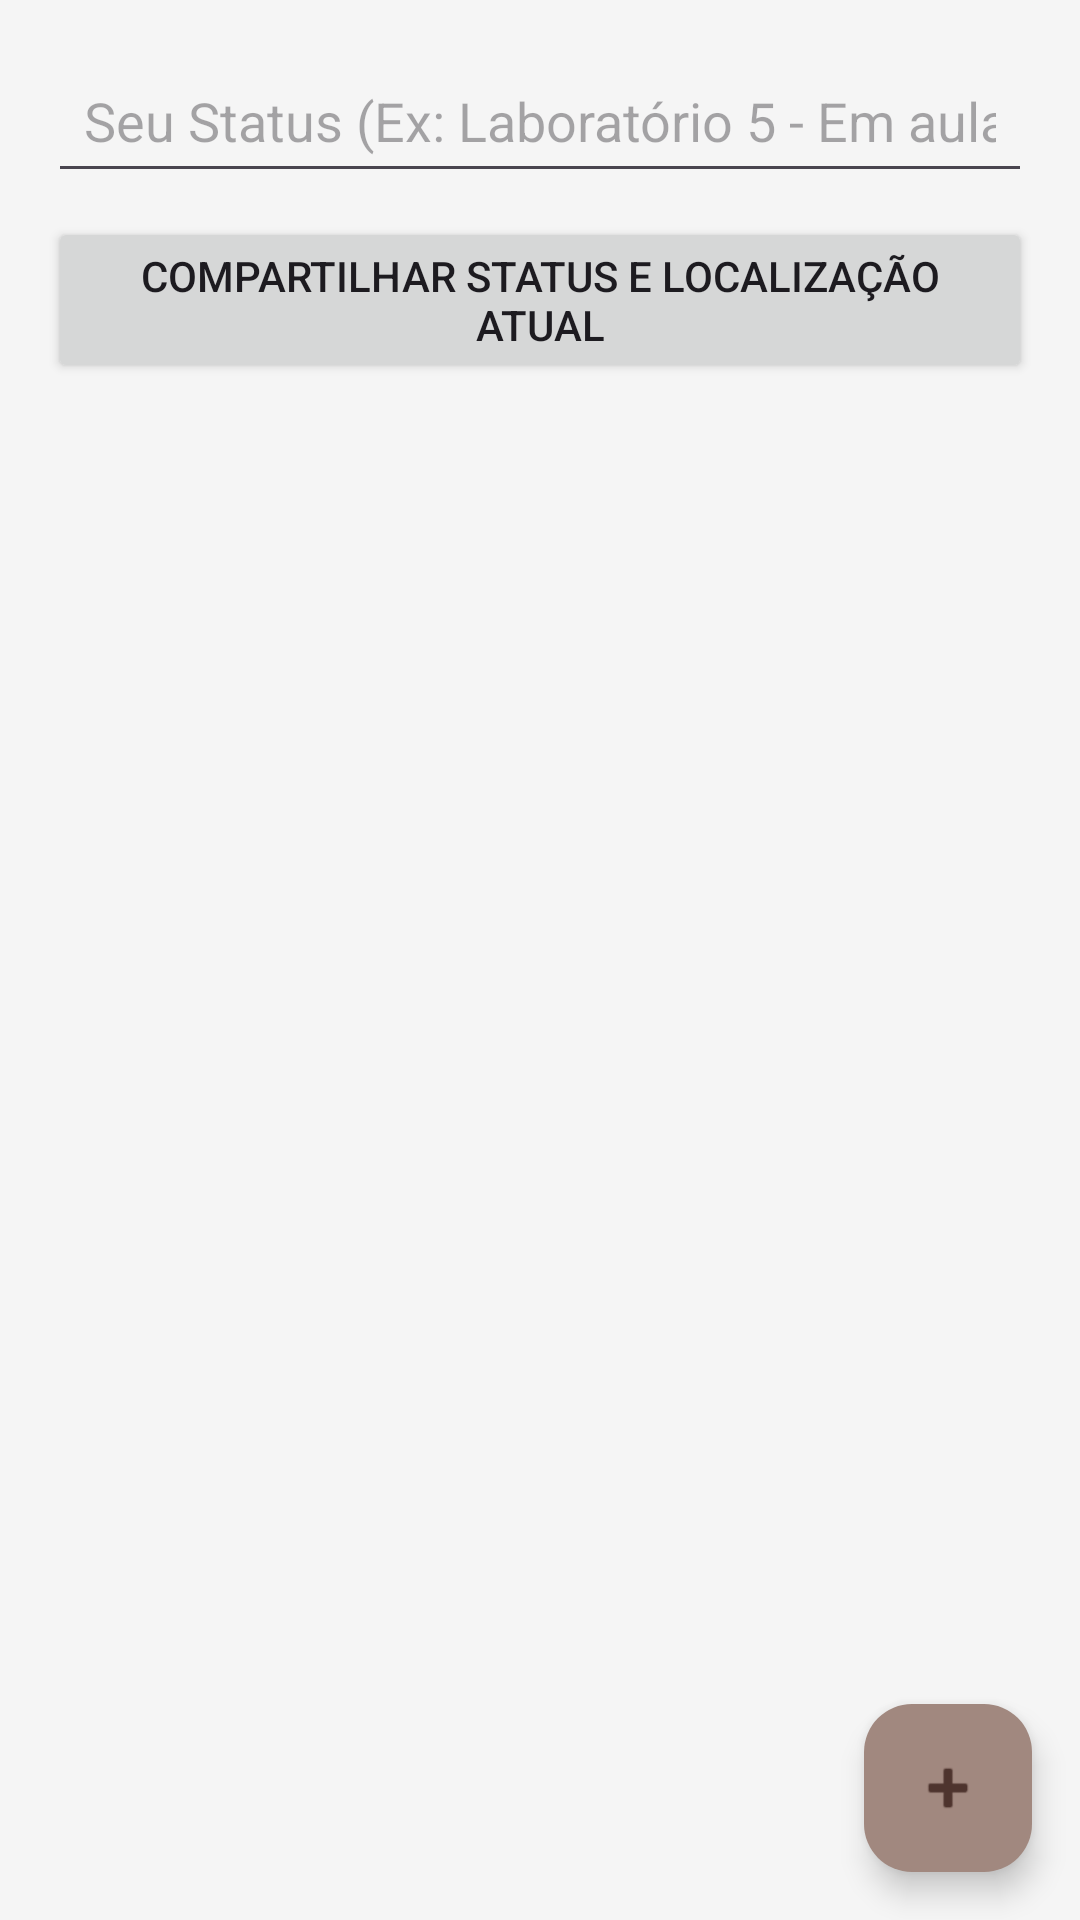

Android layout source for this screen:
<!-- AndroidManifest.xml: application theme Theme.AndroidAppTemplate -->
<!-- res/layout/activity_server_management.xml -->
<?xml version="1.0" encoding="utf-8"?>
<androidx.constraintlayout.widget.ConstraintLayout
    xmlns:android="http://schemas.android.com/apk/res/android"
    xmlns:app="http://schemas.android.com/apk/res-auto"
    xmlns:tools="http://schemas.android.com/tools"
    android:layout_width="match_parent"
    android:layout_height="match_parent"
    tools:context=".ui.server.ServerManagementActivity">

    <EditText
        android:id="@+id/edit_text_status"
        android:layout_width="0dp"
        android:layout_height="wrap_content"
        android:layout_marginStart="16dp"
        android:layout_marginTop="16dp"
        android:layout_marginEnd="16dp"
        android:hint="Seu Status (Ex: Laboratório 5 - Em aula)"
        android:inputType="text"
        android:maxLength="50"
        android:padding="12dp"
        app:layout_constraintTop_toTopOf="parent"
        app:layout_constraintStart_toStartOf="parent"
        app:layout_constraintEnd_toEndOf="parent" />

    <Button
        android:id="@+id/btn_share_status"
        android:layout_width="0dp"
        android:layout_height="wrap_content"
        android:text="Compartilhar Status e Localização Atual"
        android:layout_marginHorizontal="16dp"
        android:layout_marginTop="8dp"
        app:layout_constraintTop_toBottomOf="@id/edit_text_status"
        app:layout_constraintStart_toStartOf="parent"
        app:layout_constraintEnd_toEndOf="parent" />

    <androidx.recyclerview.widget.RecyclerView
        android:id="@+id/rvServers"
        android:layout_width="0dp"
        android:layout_height="0dp"
        android:paddingTop="8dp"
        android:paddingBottom="80dp"
        android:clipToPadding="false"

        app:layout_constraintTop_toBottomOf="@id/btn_share_status"  app:layout_constraintBottom_toBottomOf="parent"
        app:layout_constraintStart_toStartOf="parent"
        app:layout_constraintEnd_toEndOf="parent"

        tools:listitem="@layout/item_server"
        app:layoutManager="androidx.recyclerview.widget.LinearLayoutManager" />

    <com.google.android.material.floatingactionbutton.FloatingActionButton
        android:id="@+id/fabAddServer"
        android:layout_width="wrap_content"
        android:layout_height="wrap_content"
        android:layout_marginEnd="16dp"
        android:layout_marginBottom="16dp"
        android:contentDescription="Adicionar Servidor"
        android:src="@android:drawable/ic_input_add"

        app:layout_constraintBottom_toBottomOf="parent"
        app:layout_constraintEnd_toEndOf="parent" />

</androidx.constraintlayout.widget.ConstraintLayout>
<!-- res/layout/item_server.xml (included above) -->
<?xml version="1.0" encoding="utf-8"?>
<androidx.constraintlayout.widget.ConstraintLayout
    xmlns:android="http://schemas.android.com/apk/res/android"
    xmlns:app="http://schemas.android.com/apk/res-auto"
    android:layout_width="match_parent"
    android:layout_height="wrap_content"
    android:padding="12dp"
    android:background="?attr/selectableItemBackground">

    <TextView
        android:id="@+id/tvServerName"
        android:layout_width="0dp"
        android:layout_height="wrap_content"
        android:textSize="16sp"
        android:textStyle="bold"
        android:text="Nome do Servidor/Professor"
        android:textColor="@android:color/black"
        app:layout_constraintStart_toStartOf="parent"
        app:layout_constraintTop_toTopOf="parent"
        app:layout_constraintBottom_toBottomOf="parent"
        app:layout_constraintEnd_toStartOf="@id/btnEdit"
        android:layout_marginEnd="16dp" />

    <ImageButton
        android:id="@+id/btnEdit"
        android:layout_width="wrap_content"
        android:layout_height="wrap_content"
        android:src="@android:drawable/ic_menu_edit"
        android:background="?attr/selectableItemBackgroundBorderless"
        android:contentDescription="Editar Servidor"
        app:layout_constraintTop_toTopOf="parent"
        app:layout_constraintBottom_toBottomOf="parent"
        app:layout_constraintEnd_toStartOf="@id/btnDelete"
        android:layout_marginEnd="8dp" />

    <ImageButton
        android:id="@+id/btnDelete"
        android:layout_width="wrap_content"
        android:layout_height="wrap_content"
        android:src="@android:drawable/ic_menu_delete"
        android:background="?attr/selectableItemBackgroundBorderless"
        android:contentDescription="Excluir Servidor"
        app:layout_constraintTop_toTopOf="parent"
        app:layout_constraintBottom_toBottomOf="parent"
        app:layout_constraintEnd_toEndOf="parent" />
</androidx.constraintlayout.widget.ConstraintLayout>
<!-- resources referenced by this layout -->
<resources>
  <style name="Theme.AndroidAppTemplate" parent="Theme.Material3.DayNight">
          
          <item name="colorPrimary">@color/brown_primary</item>
          <item name="colorOnPrimary">@color/white</item>
          <item name="colorPrimaryContainer">@color/brown_light</item>
          <item name="colorOnPrimaryContainer">@color/brown_dark</item>
          <item name="colorSecondary">@color/beige_secondary</item>
          <item name="colorOnSecondary">@color/black</item>
          <item name="colorSecondaryContainer">@color/beige_dark</item>
          <item name="colorOnSecondaryContainer">@color/black</item>
          <item name="android:colorBackground">@color/light_gray</item>
          <item name="colorSurface">@color/white</item>
          <item name="colorOnSurface">@color/black</item>
          <item name="colorSurfaceVariant">@color/light_gray</item>
          <item name="colorOnSurfaceVariant">@color/gray</item>
          <item name="colorOutline">@color/gray</item>
  
          
          <item name="android:statusBarColor">@color/brown_dark</item>
      </style>
  <color name="brown_primary">#6D4C41</color>
  <color name="white">#FFFFFFFF</color>
  <color name="brown_light">#A1887F</color>
  <color name="brown_dark">#4E342E</color>
  <color name="beige_secondary">#D2B48C</color>
  <color name="black">#FF000000</color>
  <color name="beige_dark">#BCAAA4</color>
  <color name="light_gray">#F5F5F5</color>
  <color name="gray">#808080</color>
</resources>
